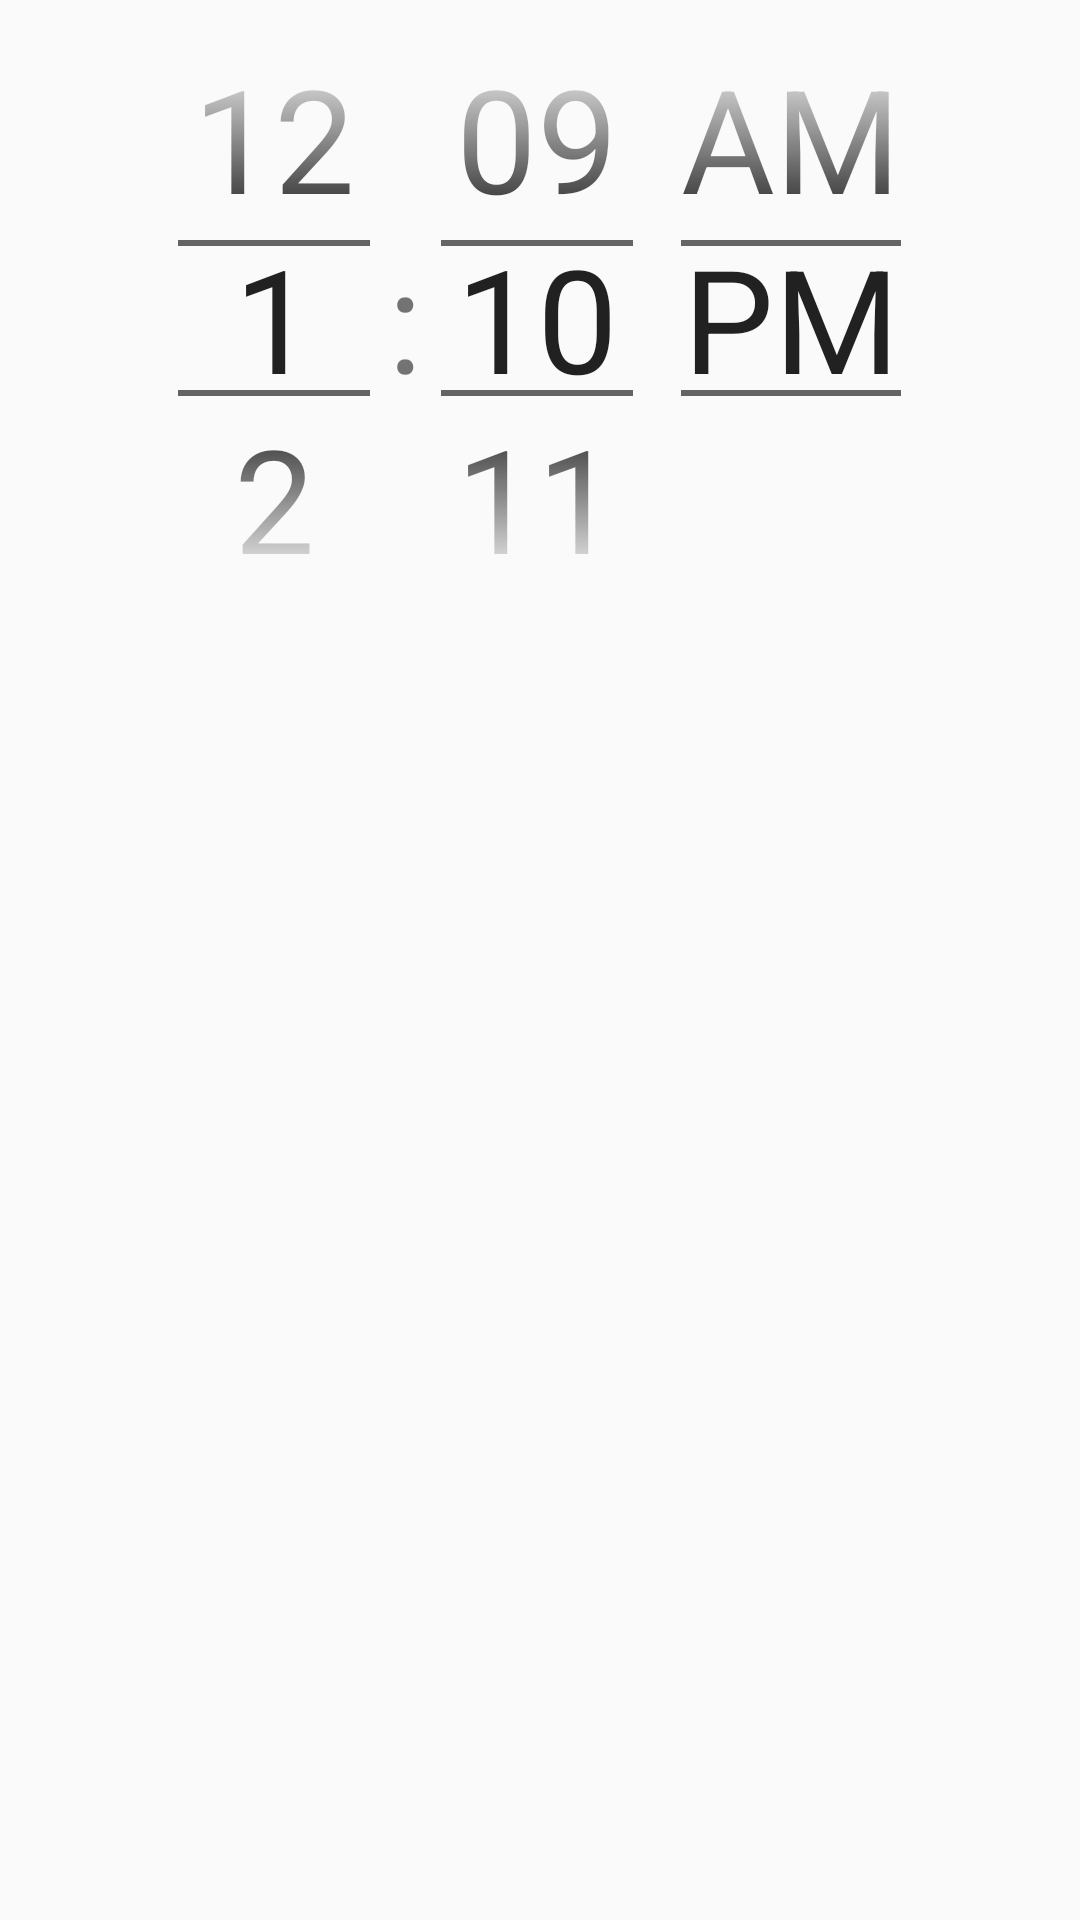

Reconstruct the res/layout file that produces this screen, plus the resources it refers to.
<!-- AndroidManifest.xml: application theme AppTheme -->
<!-- res/layout/fragment_regular.xml -->
<?xml version="1.0" encoding="utf-8"?>
<TimePicker xmlns:android="http://schemas.android.com/apk/res/android"
    xmlns:tools="http://schemas.android.com/tools"
    android:id="@+id/time_picker"
    android:layout_width="match_parent"
    android:layout_height="match_parent"
    android:timePickerMode="spinner"
    android:theme="@style/timePickerStyle"
    tools:layout_editor_absoluteX="50dp"
    tools:layout_editor_absoluteY="63dp"
    tools:targetApi="lollipop">
</TimePicker>
<!-- resources referenced by this layout -->
<resources>
  <style name="timePickerStyle">
          <item name="android:textSize">48sp</item>
      </style>
  <style name="AppTheme" parent="Theme.AppCompat.DayNight">
          <item name="overlapAnchor">false</item>
      </style>
</resources>
